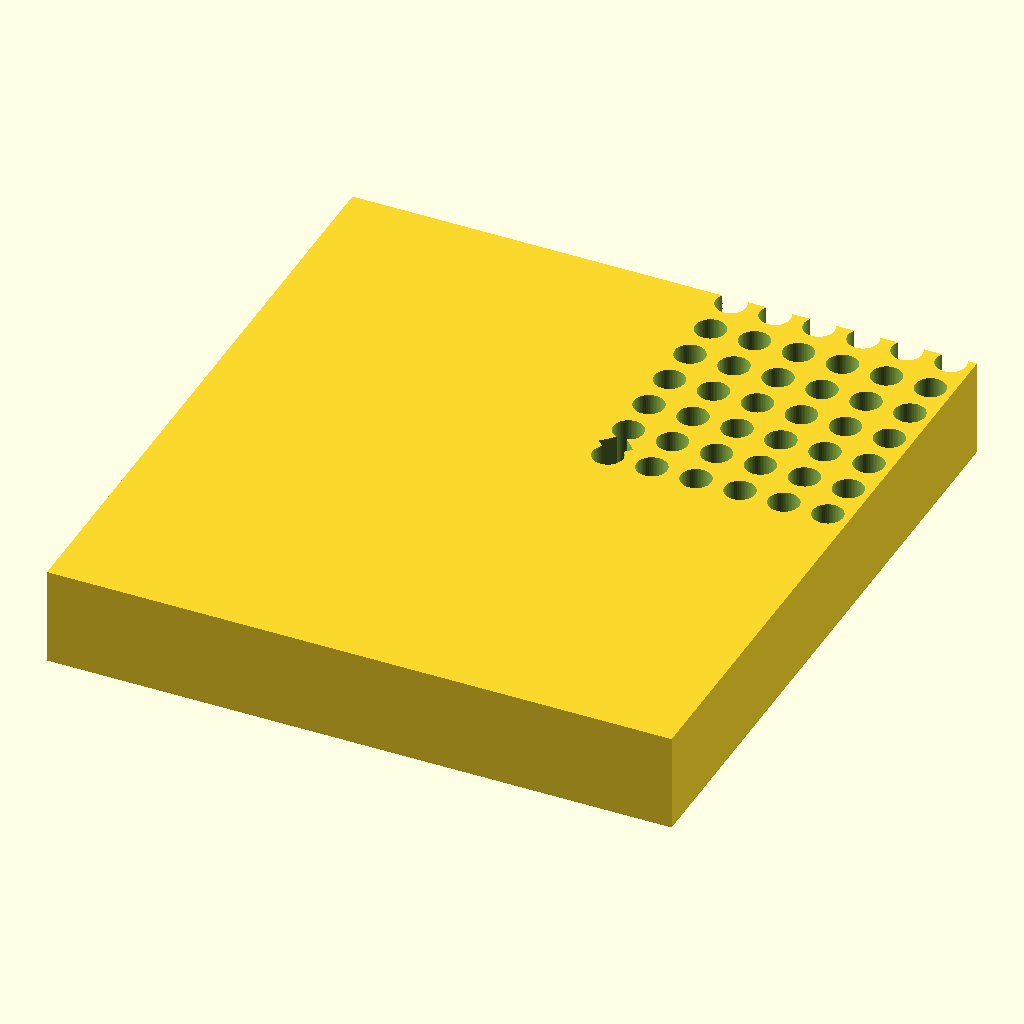
Cell 1: rendered with the file's own defaults.
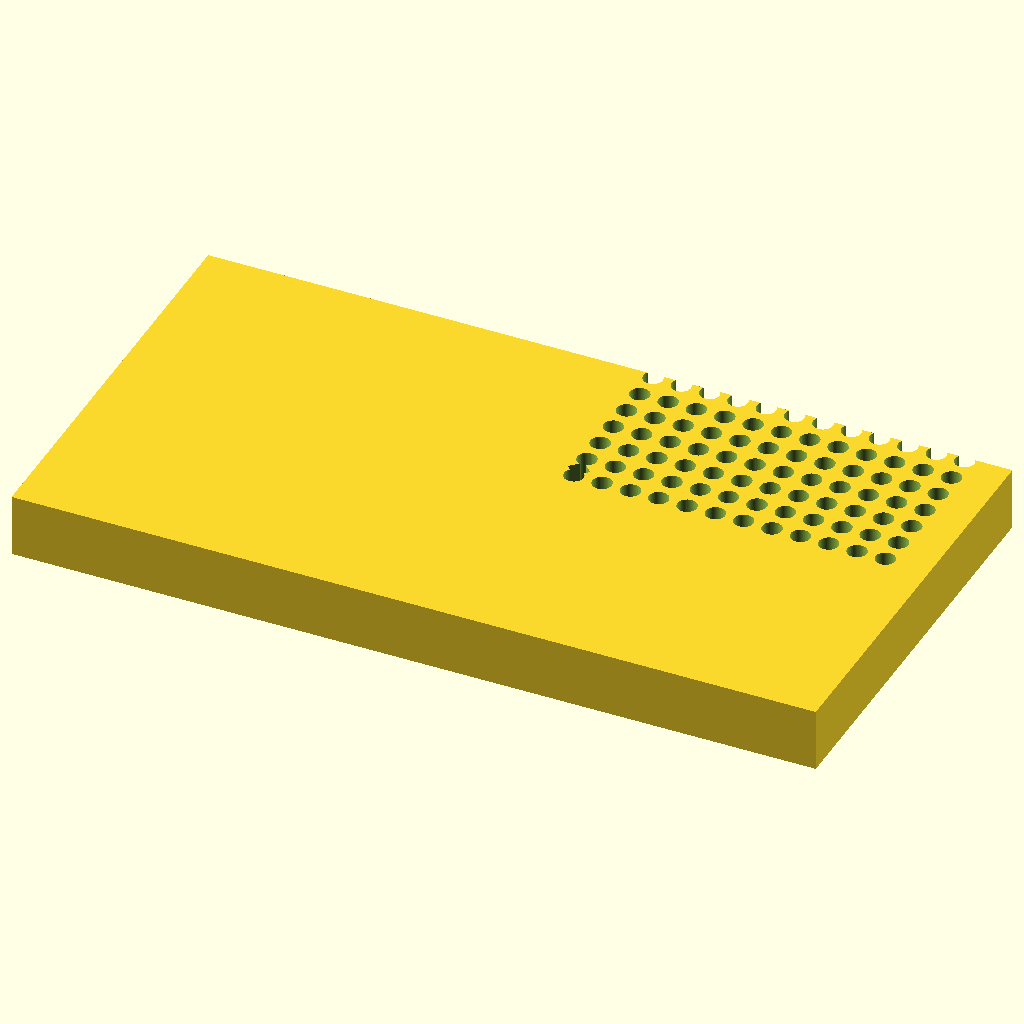
Cell 2 — block_length set to 255.52, the other parameters unchanged.
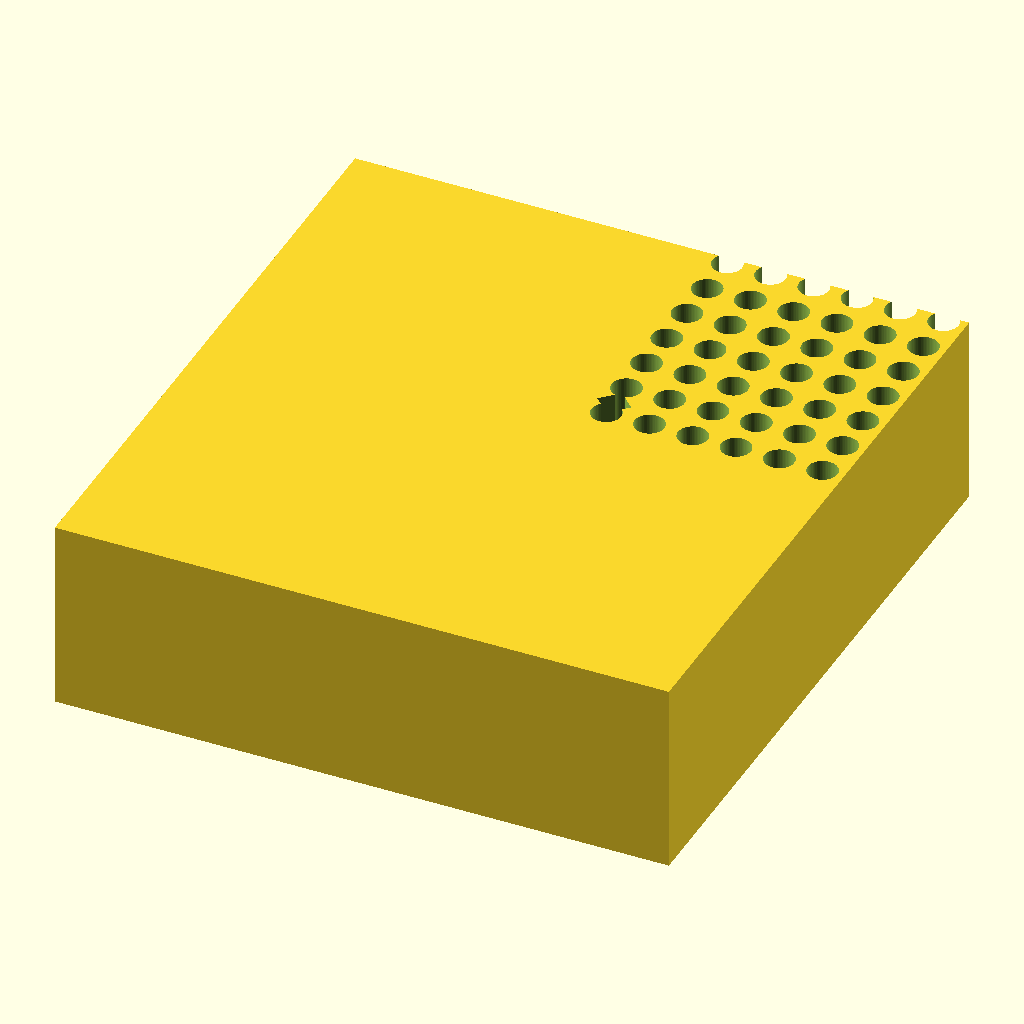
Cell 3: block_height = 40 (everything else at default).
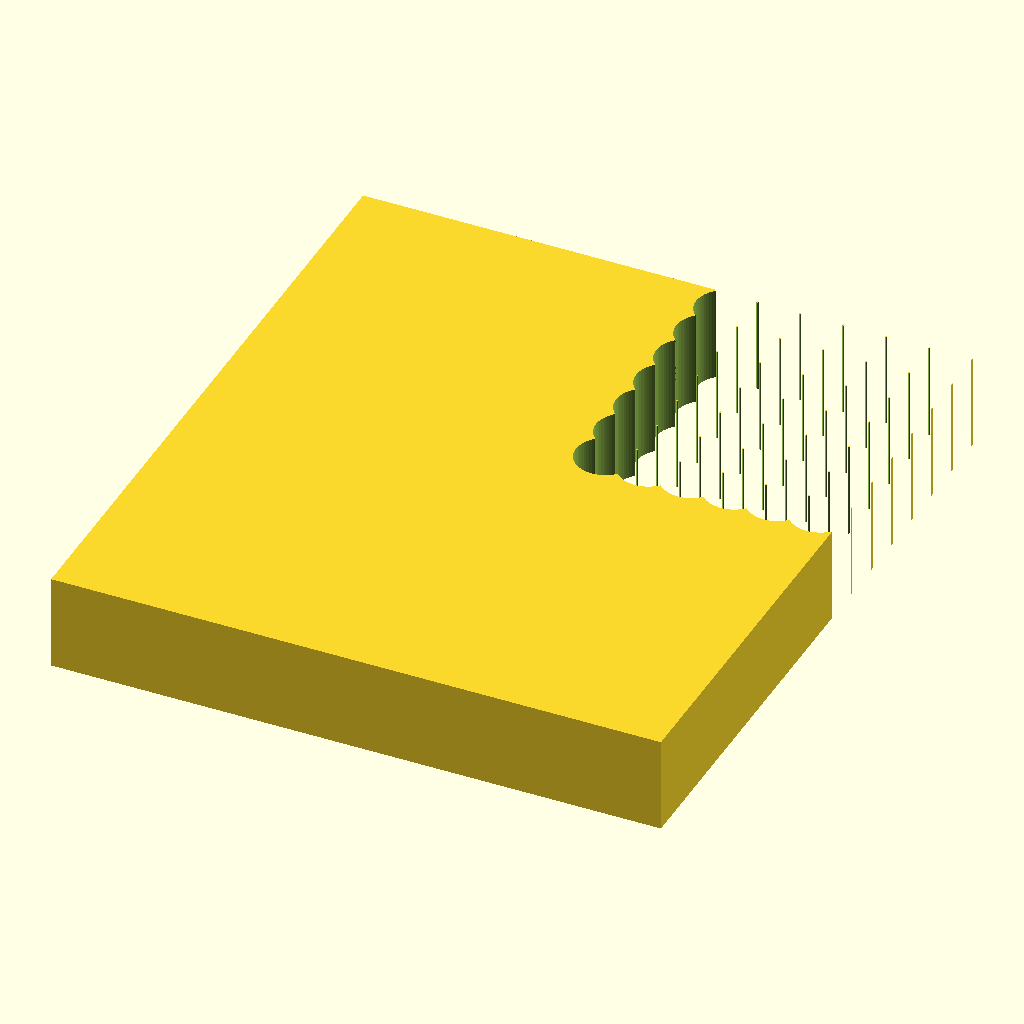
Cell 4 — hole_diameter set to 12.4, the other parameters unchanged.
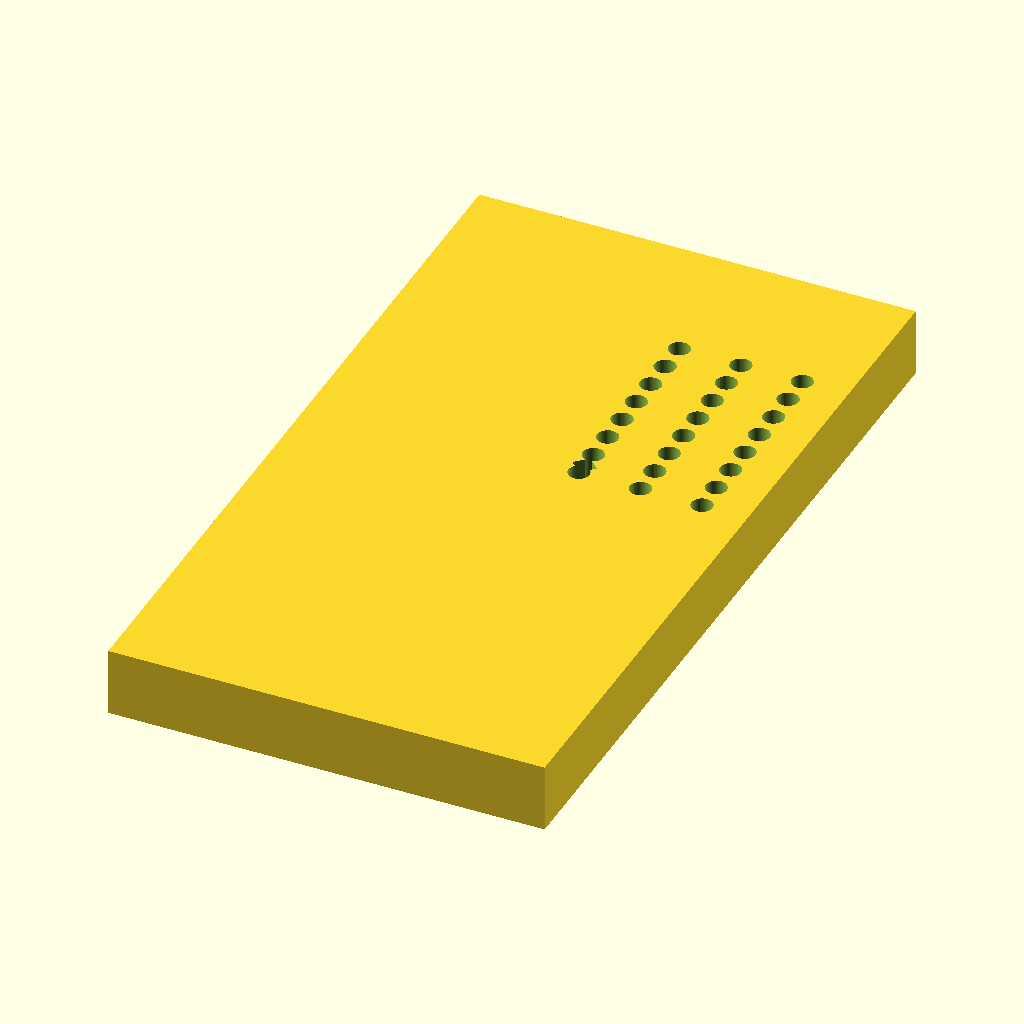
Cell 5: hole_spacing_x = 18 (everything else at default).
All cells are drawn from the same view direction (rotation 55°, 0°, 25°, orthographic, colour scheme Cornfield), but the view is re-fitted for each cell, so position and scale can differ between cells as well as the parameter.
Source of the model, bench/results/main-tiiny/code/tiiny_zai-org_GLM-4.7-Flash/pcr_tube_rack_sbs_s2_a0.scad:
// 96-Well PCR Tube Rack
// Dimensions based on ANSI/SLAS standard microplate footprint

$fn = 64; // High resolution for curved surfaces

// --- Dimensions (mm) ---
block_length = 127.76;  // X dimension
block_width = 85.48;   // Y dimension
block_height = 20.0;   // Z dimension (thickness)

hole_diameter = 6.2;   // Hole diameter
hole_spacing_x = 9.0;  // Center-to-center spacing along X
hole_spacing_y = 9.0;  // Center-to-center spacing along Y

// Offsets for the first hole (A1) from the block edges
offset_x = 14.38;      // Distance from left edge to A1 center
offset_y = 11.24;      // Distance from back edge to A1 center

chamfer_leg = 5.0;     // Length of the chamfer leg

// --- Derived Dimensions ---
// Calculate the total grid width and height based on offsets
grid_width_x = (11 * hole_spacing_x) + hole_diameter; // 11 gaps * 9.0 + 6.2
grid_width_y = (7 * hole_spacing_y) + hole_diameter; // 7 gaps * 9.0 + 6.2

// Calculate the total block width required to center the grid
// Total Width = (Grid Width) + (Offset from Left) + (Offset from Right)
// Since we center the grid, Offset Left = Offset Right
total_block_width = grid_width_x + (2 * offset_x);

// Calculate the total block height required to center the grid
// Total Height = (Grid Height) + (Offset from Back) + (Offset from Front)
// Since we center the grid, Offset Back = Offset Front
total_block_height = grid_width_y + (2 * offset_y);

// --- Main Body ---
module rack_body() {
    // Base block centered on origin
    translate([0, 0, 0])
    cube([block_length, total_block_width, block_height], center=true);
}

// --- Tube Holes ---
module tube_holes() {
    // Loop through 12 columns (X) and 8 rows (Y)
    for (x = [0 : 11]) {
        for (y = [0 : 7]) {
            // Calculate position relative to the first hole (A1)
            // A1 is at (offset_x, offset_y)
            // Subsequent holes are offset by spacing
            hole_x = offset_x + (x * hole_spacing_x);
            hole_y = offset_y + (y * hole_spacing_y);
            
            // Translate to hole position, extrude height
            translate([hole_x, hole_y, 0])
            cylinder(h = block_height + 1, d = hole_diameter, center=true);
        }
    }
}

// --- Chamfer ---
module chamfer_cut() {
    // Cut a 45-degree chamfer at the A1 corner
    // A1 is at (offset_x, offset_y)
    // We cut a small box at the corner and rotate it
    
    // Position the cut at the corner
    translate([offset_x, offset_y, 0])
    rotate([0, 0, 45])
    // The box size is the chamfer leg length
    cube([chamfer_leg, chamfer_leg, block_height + 1]);
}

// --- Assembly ---
difference() {
    // 1. Base Block
    rack_body();
    
    // 2. Subtract Holes
    tube_holes();
    
    // 3. Subtract Chamfer
    chamfer_cut();
}
Customizer parameters (derived from the source; name, type, default, range or options):
block_length: number, default 127.76
block_width: number, default 85.48
block_height: number, default 20
hole_diameter: number, default 6.2
hole_spacing_x: number, default 9
hole_spacing_y: number, default 9
offset_x: number, default 14.38
offset_y: number, default 11.24
chamfer_leg: number, default 5
